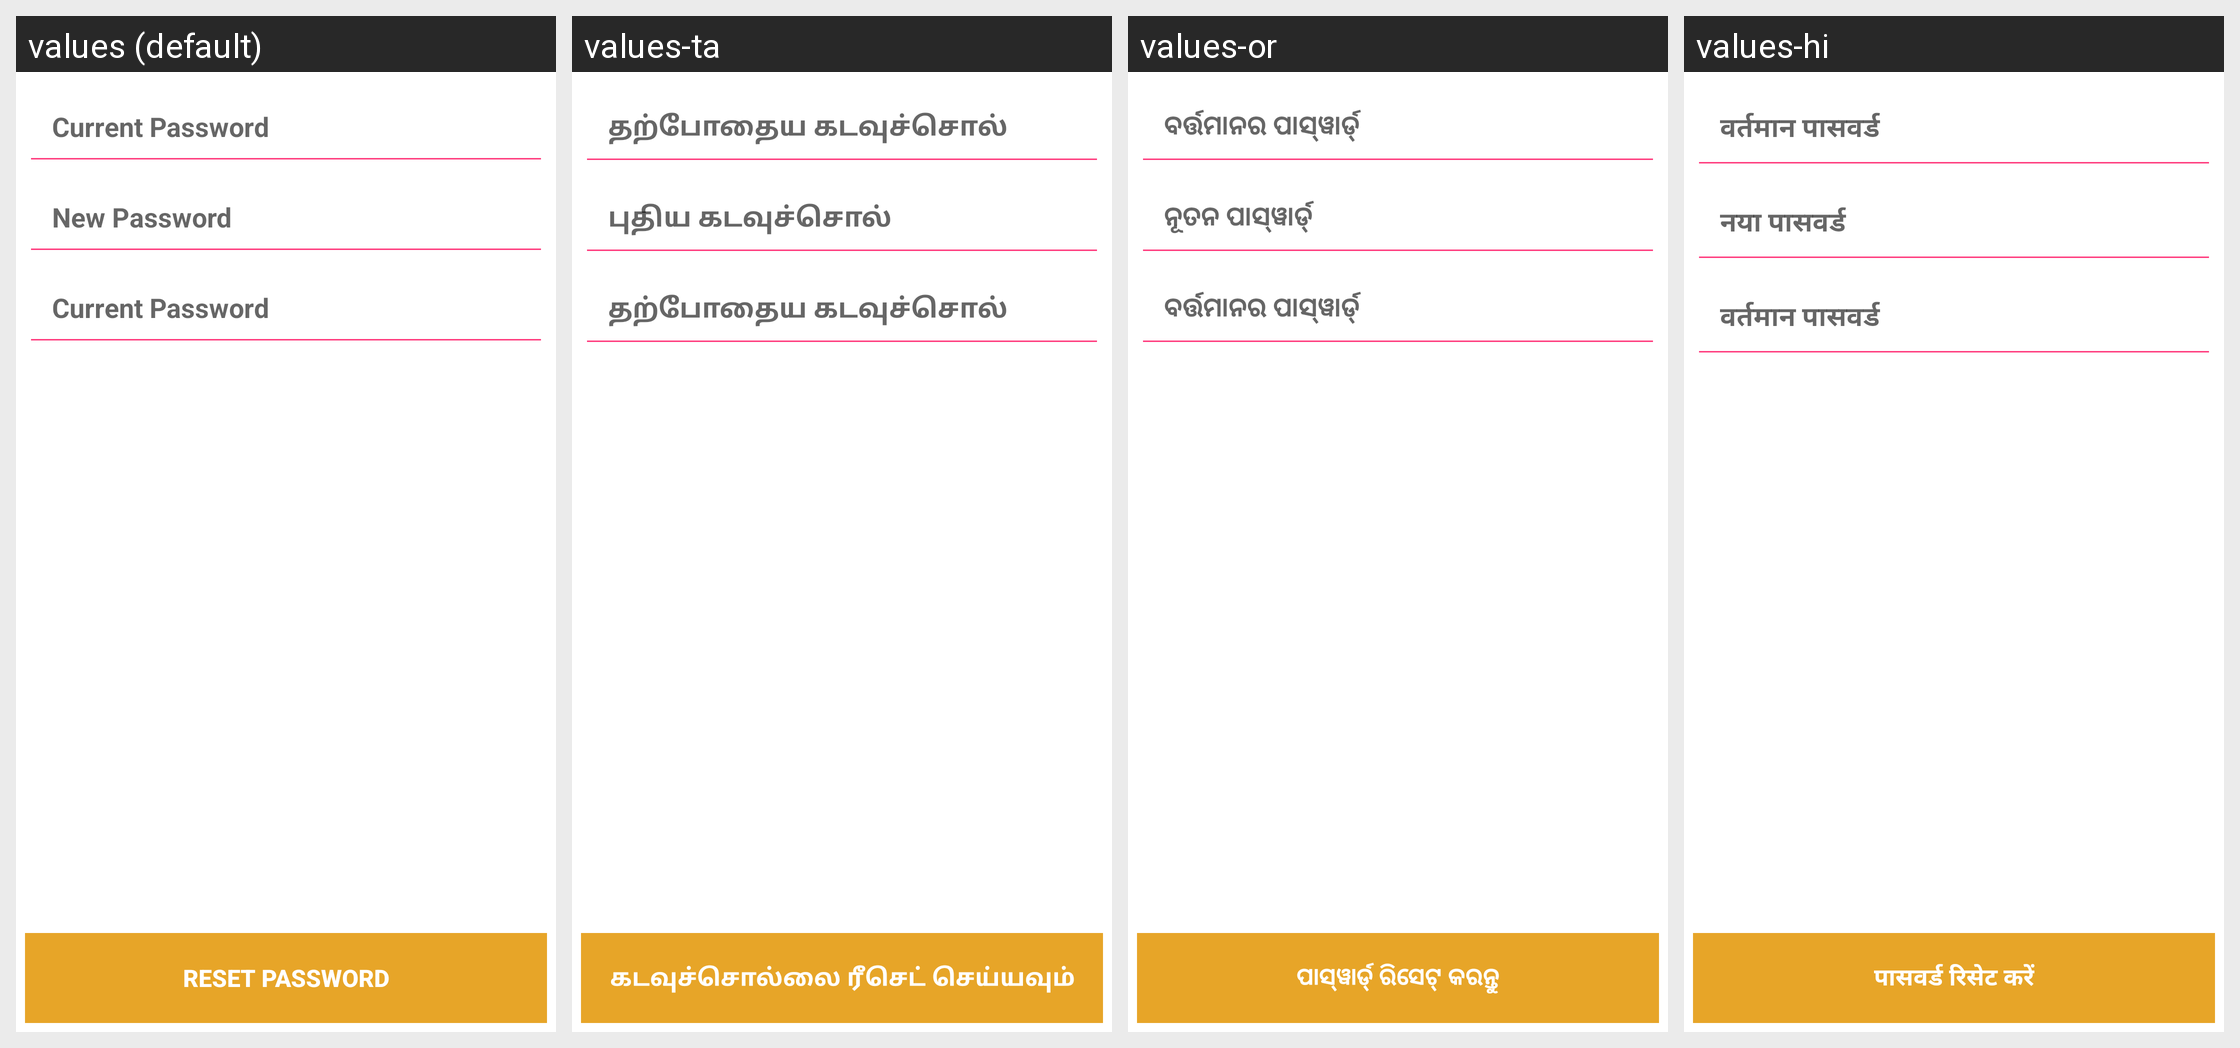

Here is an Android app screen in its default locale and in the app's own translations. Write out the translated-string differences for the strings that appear on this screen.
Android screen res/layout/activity_reset_password.xml rendered under 4 locales, left to right: values (default), values-ta, values-or, values-hi. Device: Nexus 5 (rendered at 1080×1920; each locale shown at half size, 540×960, under a caption strip naming it); theme AppTheme.
Other locales in the repository, not shown: values-as, values-be, values-en, values-kn, values-mr, values-pa, values-te.
Strings drawn on this screen, with the default value and each locale's value (text and hints the layout hard-codes, and strings that could not be matched under every locale, appear in the picture but are not listed):

curpassword
  values: Current Password
  values-ta: தற்போதைய கடவுச்சொல்
  values-or: ବର୍ତ୍ତମାନର ପାସ୍‌ୱାର୍ଡ୍
  values-hi: वर्तमान पासवर्ड

newpass
  values: New Password
  values-ta: புதிய கடவுச்சொல்
  values-or: ନୂତନ ପାସ୍‌ୱାର୍ଡ୍
  values-hi: नया पासवर्ड

repass
  values: RESET PASSWORD
  values-ta: கடவுச்சொல்லை ரீசெட் செய்யவும்
  values-or: ପାସ୍‌ୱାର୍ଡ୍ ରିସେଟ୍ କରନ୍ତୁ
  values-hi: पासवर्ड रिसेट करें
